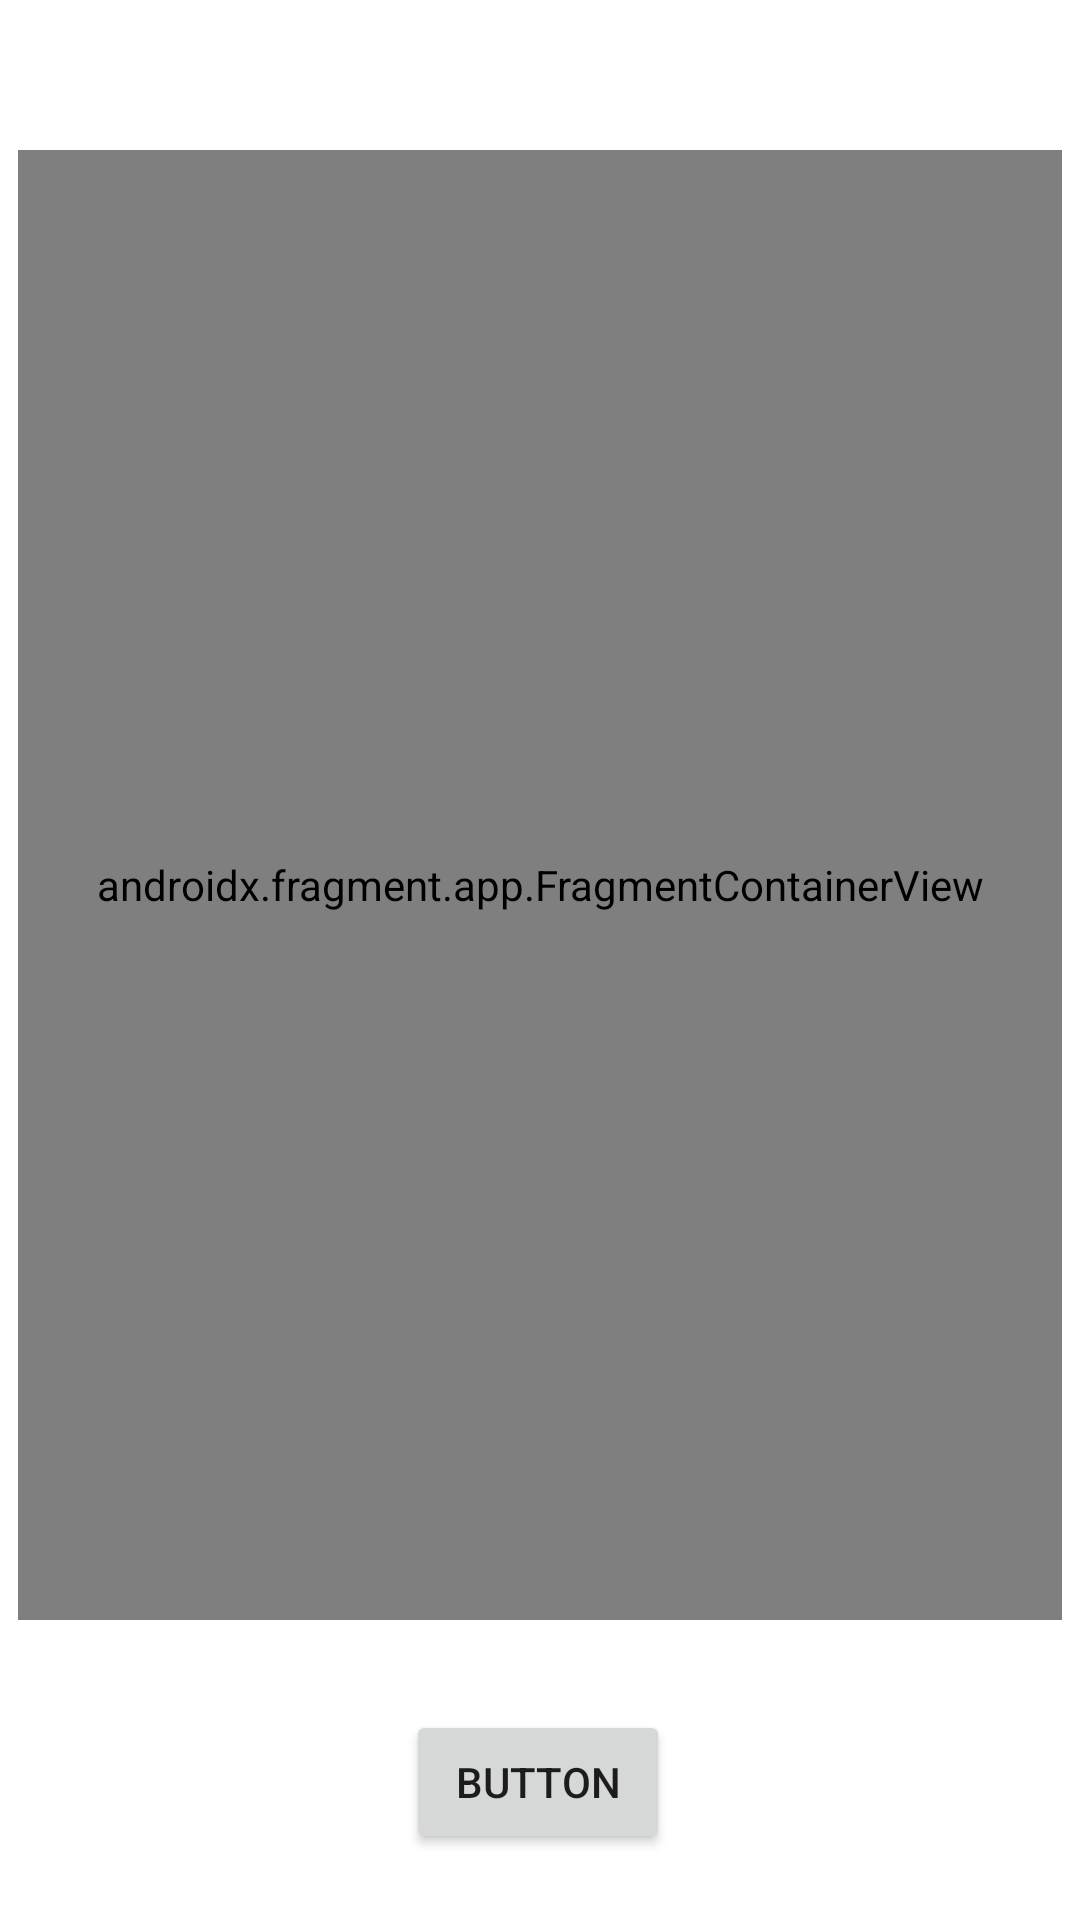

Produce the Android XML layout that renders to this screen, including the resource entries it uses.
<!-- AndroidManifest.xml: application theme Theme.KotlinSampleWordbook -->
<!-- res/layout/activity_main.xml -->
<?xml version="1.0" encoding="utf-8"?>
<androidx.constraintlayout.widget.ConstraintLayout xmlns:android="http://schemas.android.com/apk/res/android"
    xmlns:app="http://schemas.android.com/apk/res-auto"
    xmlns:tools="http://schemas.android.com/tools"
    android:layout_width="match_parent"
    android:layout_height="match_parent"
    tools:context=".MainActivity">


    <Button
        android:id="@+id/button_open_dialog"
        android:layout_width="wrap_content"
        android:layout_height="wrap_content"
        android:text="Button"
        app:layout_constraintBottom_toBottomOf="parent"
        app:layout_constraintEnd_toEndOf="parent"
        app:layout_constraintHorizontal_bias="0.498"
        app:layout_constraintStart_toStartOf="parent"
        app:layout_constraintTop_toTopOf="parent"
        app:layout_constraintVertical_bias="0.963"
        tools:ignore="MissingConstraints" />

    <Space
        android:id="@+id/space_header"
        android:layout_width="100dp"
        android:layout_height="50dp"
        app:layout_constraintBottom_toBottomOf="parent"
        app:layout_constraintEnd_toEndOf="parent"
        app:layout_constraintHorizontal_bias="0.5"
        app:layout_constraintStart_toStartOf="parent"
        app:layout_constraintTop_toTopOf="parent"
        app:layout_constraintVertical_bias="0.0" />

    <androidx.fragment.app.FragmentContainerView
        android:id="@+id/fragmentContainerView"
        android:name="com.kwmkade.kotlinsamplewordbook.WordListFragment"
        android:layout_width="348dp"
        android:layout_height="0dp"
        app:layout_constraintBottom_toTopOf="@+id/space_footer"
        app:layout_constraintEnd_toEndOf="parent"
        app:layout_constraintHorizontal_bias="0.5"
        app:layout_constraintStart_toStartOf="parent"
        app:layout_constraintTop_toBottomOf="@+id/space_header"
        app:layout_constraintVertical_bias="0.0"
        tools:layout="@layout/fragment_word_list" />

    <Space
        android:id="@+id/space_footer"
        android:layout_width="100dp"
        android:layout_height="100dp"
        app:layout_constraintBottom_toBottomOf="parent"
        app:layout_constraintEnd_toEndOf="parent"
        app:layout_constraintHorizontal_bias="0.5"
        app:layout_constraintStart_toStartOf="parent"
        app:layout_constraintTop_toTopOf="parent"
        app:layout_constraintVertical_bias="1.0" />

</androidx.constraintlayout.widget.ConstraintLayout>
<!-- res/layout/fragment_word_list.xml (included above) -->
<?xml version="1.0" encoding="utf-8"?>
<androidx.recyclerview.widget.RecyclerView xmlns:android="http://schemas.android.com/apk/res/android"
    xmlns:app="http://schemas.android.com/apk/res-auto"
    xmlns:tools="http://schemas.android.com/tools"
    android:name="com.kwmkade.kotlinsamplewordbook.WordListFragment"
    android:layout_width="match_parent"
    android:layout_height="match_parent"
    android:layout_marginLeft="16dp"
    android:layout_marginRight="16dp"
    app:layoutManager="LinearLayoutManager"
    tools:context=".WordListFragment"
    tools:listitem="@layout/word_card" />
<!-- res/layout/word_card.xml (included above) -->
<?xml version="1.0" encoding="utf-8"?>
<androidx.cardview.widget.CardView xmlns:android="http://schemas.android.com/apk/res/android"
    xmlns:card_view="http://schemas.android.com/apk/res-auto"
    android:layout_width="match_parent"
    android:layout_height="wrap_content"
    android:layout_margin="8dp"
    android:foreground="?android:attr/selectableItemBackground"
    card_view:cardElevation="10dp">

    <LinearLayout
        android:layout_width="match_parent"
        android:layout_height="wrap_content"
        android:layout_margin="10dp"
        android:background="@android:color/white"
        android:orientation="horizontal">

        <TextView
            android:id="@+id/card_content"
            android:layout_width="match_parent"
            android:layout_height="match_parent"
            android:gravity="center"
            android:textSize="30sp" />

    </LinearLayout>
</androidx.cardview.widget.CardView>
<!-- resources referenced by this layout -->
<resources>
  <style name="Theme.KotlinSampleWordbook" parent="Theme.MaterialComponents.DayNight.DarkActionBar">
          
          <item name="colorPrimary">@color/purple_500</item>
          <item name="colorPrimaryVariant">@color/purple_700</item>
          <item name="colorOnPrimary">@color/white</item>
          
          <item name="colorSecondary">@color/teal_200</item>
          <item name="colorSecondaryVariant">@color/teal_700</item>
          <item name="colorOnSecondary">@color/black</item>
          
          <item name="android:statusBarColor" tools:targetApi="l">?attr/colorPrimaryVariant</item>
          
      </style>
  <!-- not gathered from this repository: default colours our renderer supplied (Android Studio template values) -->
  <color name="purple_500">#FF6200EE</color>
  <color name="purple_700">#FF3700B3</color>
  <color name="teal_200">#FF03DAC5</color>
  <color name="teal_700">#FF018786</color>
  <color name="black">#FF000000</color>
  <color name="white">#FFFFFFFF</color>
</resources>
